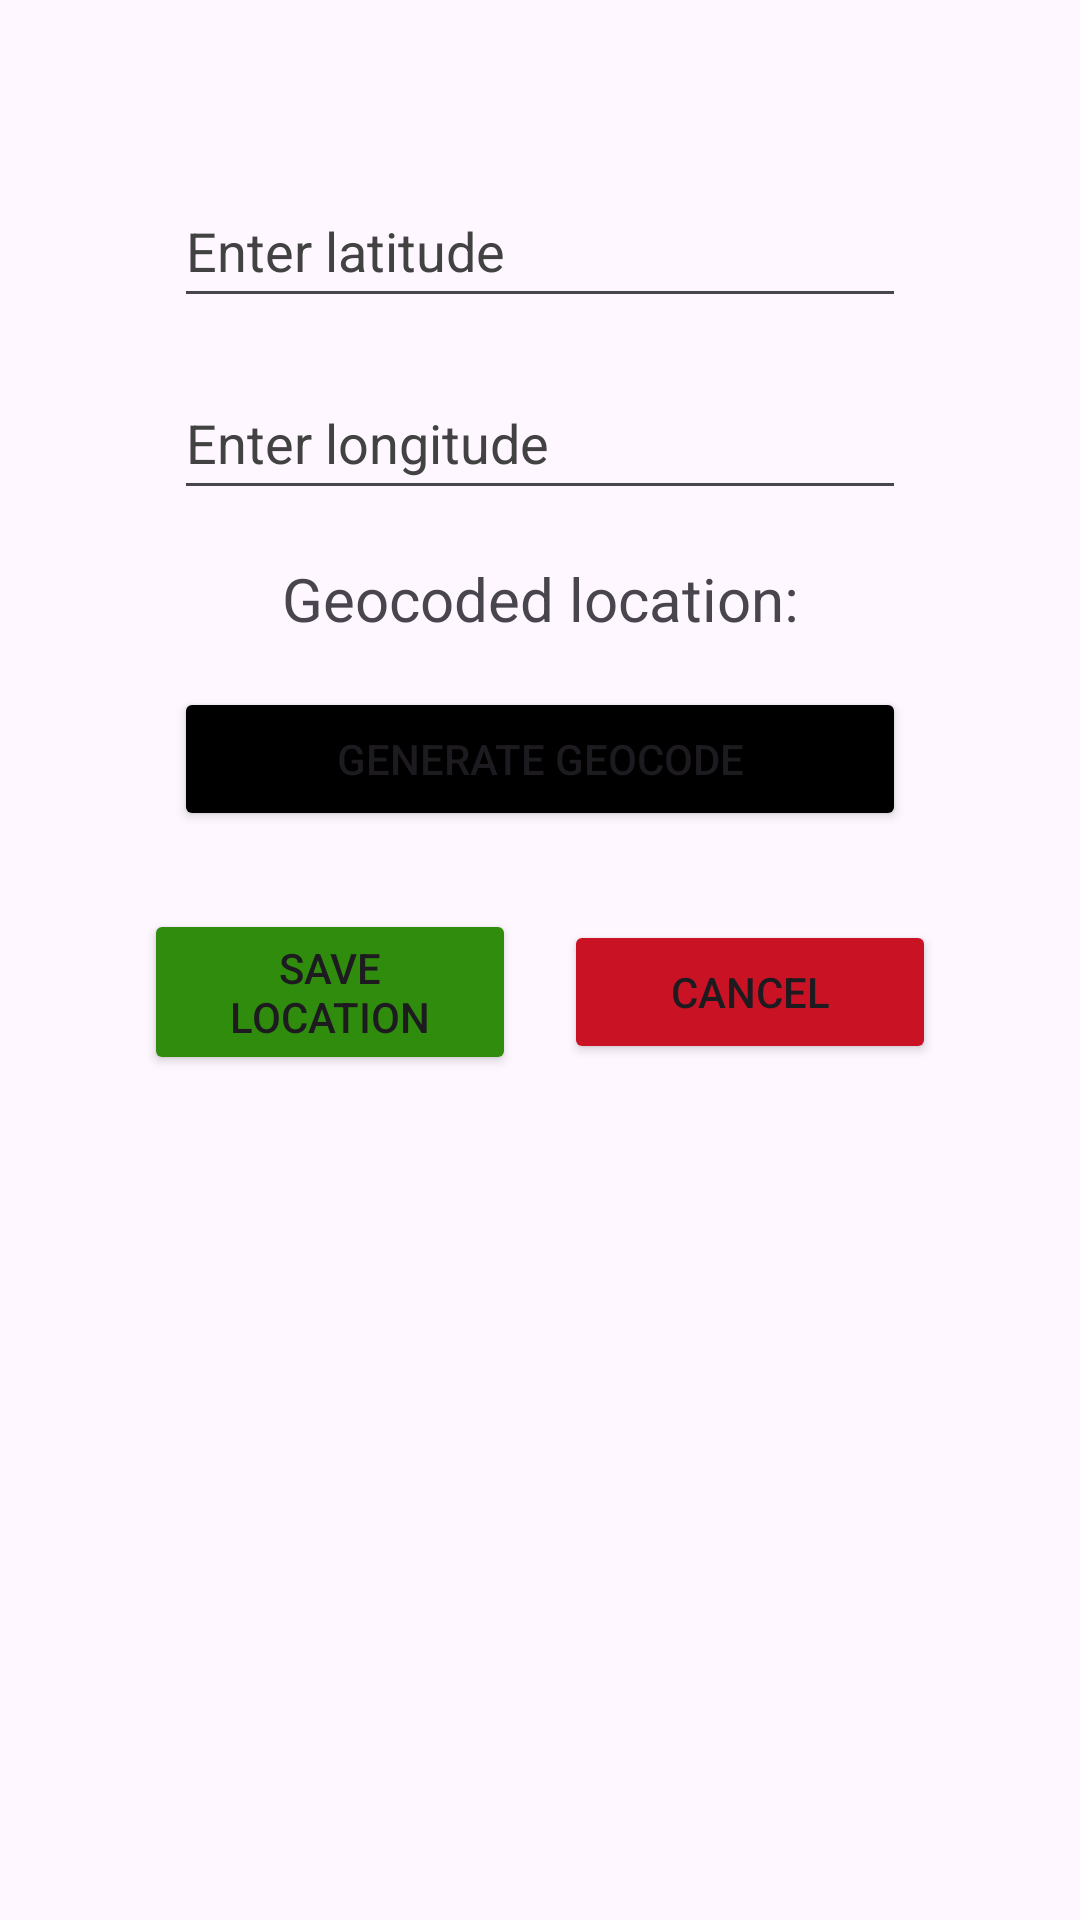

Produce the Android XML layout that renders to this screen, including the resource entries it uses.
<!-- AndroidManifest.xml: application theme Theme.LocationPinned -->
<!-- res/layout/fragment_edit_location.xml -->
<?xml version="1.0" encoding="utf-8"?>
<androidx.core.widget.NestedScrollView xmlns:android="http://schemas.android.com/apk/res/android"
    xmlns:app="http://schemas.android.com/apk/res-auto"
    xmlns:tools="http://schemas.android.com/tools"
    android:layout_width="match_parent"
    android:layout_height="match_parent"
    android:padding="48dp"
    tools:context=".EditLocation">

    <androidx.constraintlayout.widget.ConstraintLayout
        android:layout_width="match_parent"
        android:layout_height="match_parent">

        <LinearLayout
            android:id="@+id/coordinate_container"
            android:layout_width="match_parent"
            android:layout_height="wrap_content"
            android:orientation="vertical"
            android:padding="10dp"
            app:layout_constraintTop_toTopOf="parent">

            <EditText
                android:id="@+id/lat_form"
                android:layout_width="match_parent"
                android:layout_height="wrap_content"
                android:layout_marginBottom="16dp"
                android:hint="@string/lat_hint"
                android:importantForAutofill="no"
                android:inputType="numberDecimal|numberSigned"
                android:maxWidth="487dp"
                android:minHeight="48dp"
                android:textColorHint="@color/cardview_dark_background"
                app:layout_constraintTop_toTopOf="parent" />

            <EditText
                android:id="@+id/longitude_form"
                android:layout_width="match_parent"
                android:layout_height="wrap_content"
                android:hint="@string/long_hint"
                android:importantForAutofill="no"
                android:inputType="numberDecimal|numberSigned"
                android:minHeight="48dp"
                android:maxWidth="487dp"
                android:textColorHint="@color/cardview_dark_background"
                app:layout_constraintTop_toTopOf="parent" />

            <TextView
                android:id="@+id/result_text"
                android:layout_width="match_parent"
                android:layout_height="wrap_content"
                android:gravity="center"
                android:text="@string/geocode_hint"
                android:textSize="20sp"
                android:paddingVertical="16dp"
                />

            <Button
                android:id="@+id/generate_code"
                android:layout_width="match_parent"
                android:layout_height="wrap_content"
                android:layout_weight="1"
                android:backgroundTint="@color/black"
                android:text="@string/geocode_btn_hint" />

        </LinearLayout>

        <LinearLayout
            android:id="@+id/button_selectors"
            android:layout_width="match_parent"
            android:layout_height="wrap_content"
            android:layout_marginTop="16dp"
            android:gravity="center"
            android:orientation="horizontal"
            app:layout_constraintBaseline_toBottomOf="parent"
            app:layout_constraintTop_toBottomOf="@id/coordinate_container">

            <Button
                android:id="@+id/button_save"
                android:layout_width="match_parent"
                android:layout_height="wrap_content"
                android:layout_weight="1"
                android:backgroundTint="@color/green"
                android:text="@string/location_hint" />

            <Space
                android:layout_width="16dp"
                android:layout_height="match_parent" />

            <Button
                android:id="@+id/button_cancel"
                android:layout_width="match_parent"
                android:layout_height="wrap_content"
                android:layout_weight="1"
                android:backgroundTint="@color/red"
                android:text="@string/cancel_hint" />
        </LinearLayout>

    </androidx.constraintlayout.widget.ConstraintLayout>
</androidx.core.widget.NestedScrollView>
<!-- resources referenced by this layout -->
<resources>
  <color name="black">#FF000000</color>
  <color name="green">#2F8C0D</color>
  <color name="red">#C91325</color>
  <string name="cancel_hint">Cancel</string>
  <string name="geocode_btn_hint">Generate Geocode</string>
  <string name="geocode_hint">Geocoded location:</string>
  <string name="lat_hint">Enter latitude</string>
  <string name="location_hint">Save Location</string>
  <string name="long_hint">Enter longitude</string>
  <style name="Theme.LocationPinned" parent="Base.Theme.LocationPinned" />
  <style name="Base.Theme.LocationPinned" parent="Theme.Material3.DayNight.NoActionBar">
          
          
      </style>
</resources>
